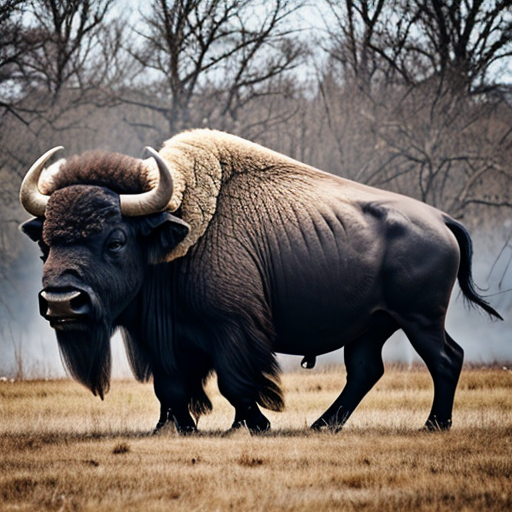
Generation parameters embedded in this image by AUTOMATIC1111 Stable Diffusion web UI or a fork of it (Forge, ...) (PNG 'parameters' text chunk):
buffalo
Negative prompt: person, human, men, women, painting, cartoon, anime, comic
Steps: 20, Sampler: DPM++ 2M, Schedule type: Karras, CFG scale: 7, Seed: 1661765961, Size: 512x512, Model hash: 463d6a9fe8, Model: absolutereality_v181, VAE hash: 235745af8d, VAE: vae-ft-mse-840000-ema-pruned.ckpt, Version: v1.10.1